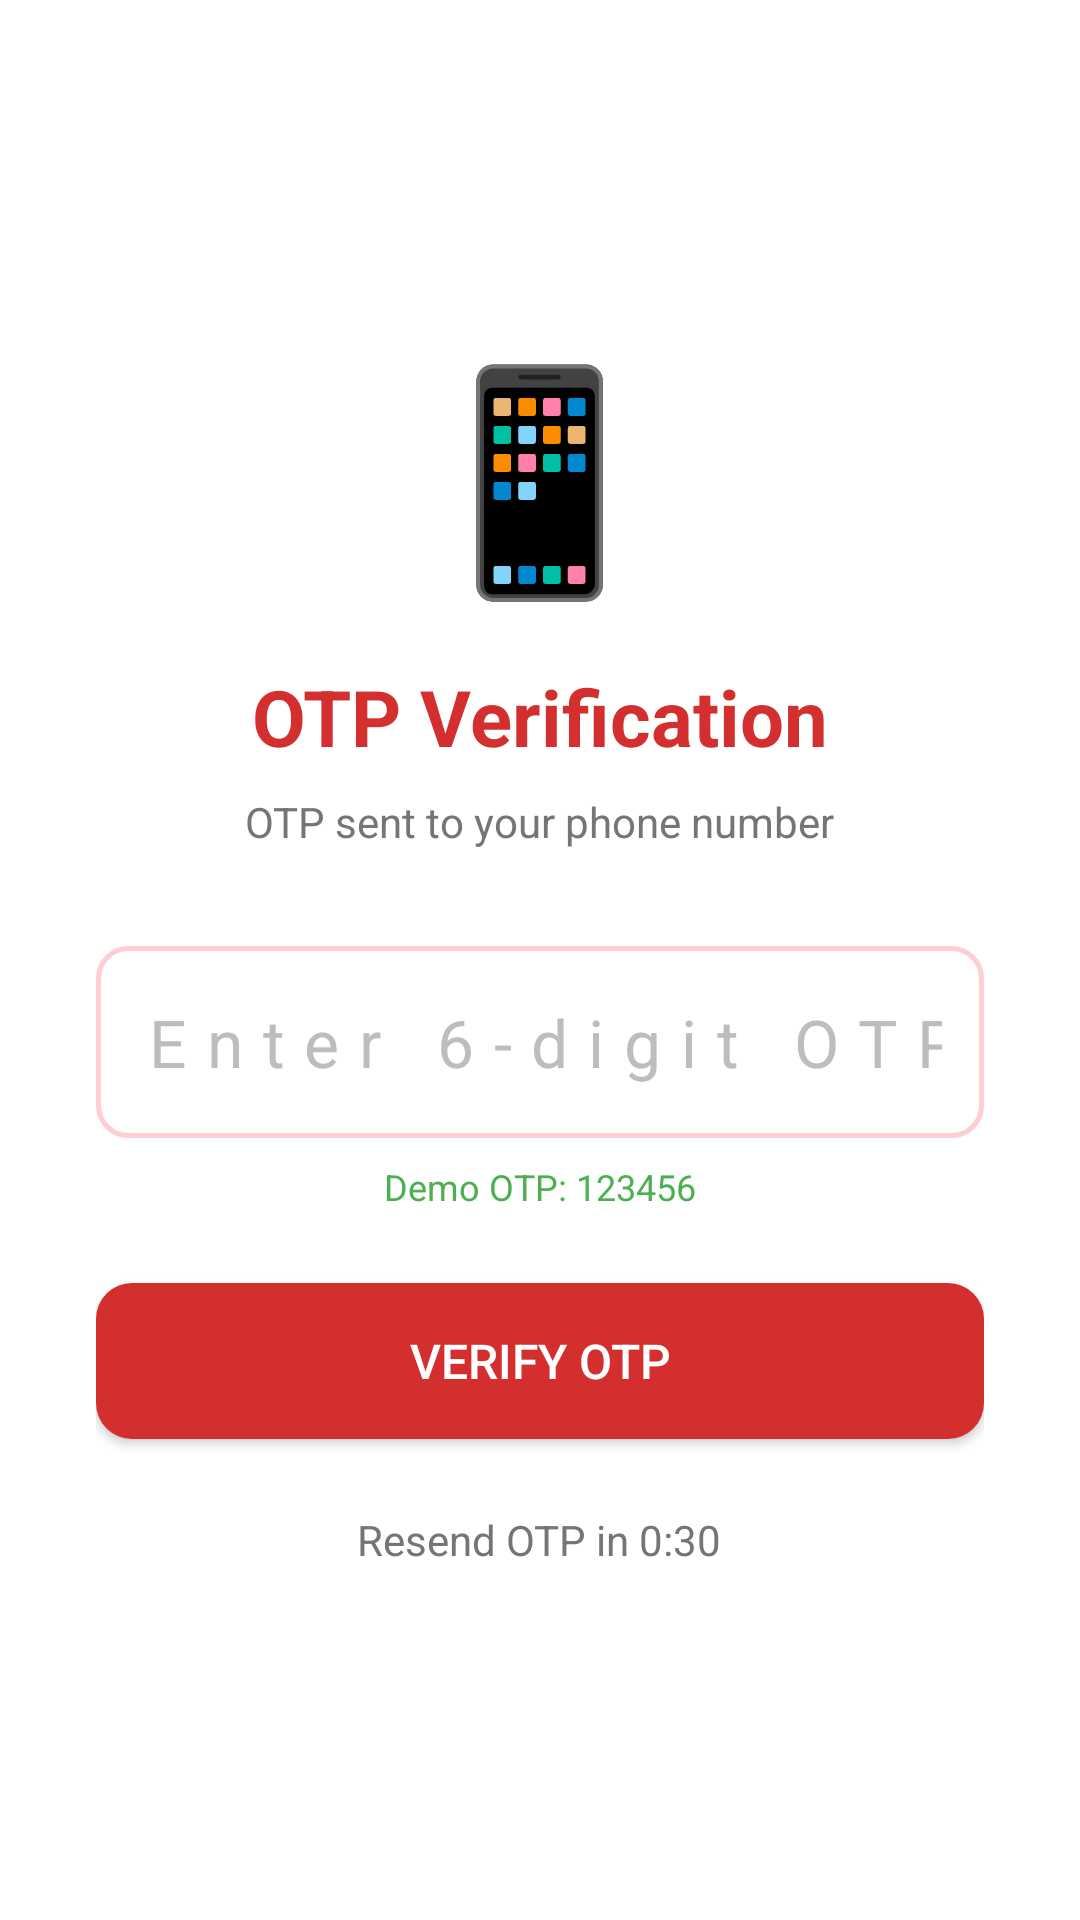

Here is an Android app screen rendered from its layout file. Give the layout XML and the strings, colors and styles it references.
<!-- AndroidManifest.xml: application theme Theme.BloodDonor -->
<!-- res/layout/activity_otp.xml -->
<?xml version="1.0" encoding="utf-8"?>
<LinearLayout xmlns:android="http://schemas.android.com/apk/res/android"
    android:layout_width="match_parent"
    android:layout_height="match_parent"
    android:orientation="vertical"
    android:gravity="center"
    android:background="@color/white"
    android:padding="32dp">

    
    <TextView
        android:layout_width="wrap_content"
        android:layout_height="wrap_content"
        android:text="📱"
        android:textSize="72sp"
        android:layout_marginBottom="16dp" />

    
    <TextView
        android:layout_width="wrap_content"
        android:layout_height="wrap_content"
        android:text="OTP Verification"
        android:textSize="26sp"
        android:textStyle="bold"
        android:textColor="@color/red_primary"
        android:layout_marginBottom="8dp" />

    
    <TextView
        android:id="@+id/tvOtpMessage"
        android:layout_width="wrap_content"
        android:layout_height="wrap_content"
        android:text="OTP sent to your phone number"
        android:textSize="14sp"
        android:textColor="@color/text_secondary"
        android:gravity="center"
        android:layout_marginBottom="32dp" />

    
    
    
    <EditText
        android:id="@+id/etOtp"
        android:layout_width="match_parent"
        android:layout_height="64dp"
        android:hint="Enter 6-digit OTP"
        android:inputType="numberPassword"
        android:maxLength="6"
        android:background="@drawable/bg_input_field"
        android:padding="14dp"
        android:textSize="22sp"
        android:textColor="@color/text_primary"
        android:textColorHint="@color/text_hint"
        android:gravity="center"
        android:letterSpacing="0.3"
        android:layout_marginBottom="8dp" />

    
    <TextView
        android:layout_width="wrap_content"
        android:layout_height="wrap_content"
        android:text="Demo OTP: 123456"
        android:textSize="12sp"
        android:textColor="@color/green_available"
        android:layout_marginBottom="24dp" />

    
    <Button
        android:id="@+id/btnVerify"
        android:layout_width="match_parent"
        android:layout_height="52dp"
        android:text="Verify OTP"
        android:textColor="@color/white"
        android:textSize="16sp"
        android:background="@drawable/bg_button_red"
        android:layout_marginBottom="16dp" />

    
    
    <TextView
        android:id="@+id/tvResend"
        android:layout_width="wrap_content"
        android:layout_height="wrap_content"
        android:text="Resend OTP in 0:30"
        android:textSize="14sp"
        android:textColor="@color/text_secondary"
        android:padding="8dp" />

</LinearLayout>
<!-- resources referenced by this layout -->
<resources>
  <color name="green_available">#4CAF50</color>
  <color name="red_primary">#D32F2F</color>
  <color name="text_hint">#BDBDBD</color>
  <color name="text_primary">#212121</color>
  <color name="text_secondary">#757575</color>
  <color name="white">#FFFFFFFF</color>
  <!-- drawable bg_button_red (drawable) -->
  <?xml version="1.0" encoding="utf-8"?>
  <shape xmlns:android="http://schemas.android.com/apk/res/android"
      android:shape="rectangle">
      
      <solid android:color="@color/red_primary" />
      
      <corners android:radius="12dp" />
  </shape>
  <!-- drawable bg_input_field (drawable) -->
  <?xml version="1.0" encoding="utf-8"?>
  <shape xmlns:android="http://schemas.android.com/apk/res/android"
      android:shape="rectangle">
      <solid android:color="@color/white" />
      
      <stroke
          android:width="1.5dp"
          android:color="@color/red_light" />
      <corners android:radius="10dp" />
  </shape>
  <style name="Theme.BloodDonor" parent="Base.Theme.BloodDonor" />
  <color name="red_light">#FFCDD2</color>
  <style name="Base.Theme.BloodDonor" parent="Theme.Material3.DayNight.NoActionBar">
          
          <item name="colorPrimary">@color/red_primary</item>
          <item name="colorPrimaryDark">@color/red_dark</item>
          <item name="colorAccent">@color/red_primary</item>
          
          <item name="android:windowBackground">@color/white</item>
          <item name="android:statusBarColor">@color/red_dark</item>
      </style>
  <color name="red_dark">#B71C1C</color>
</resources>
